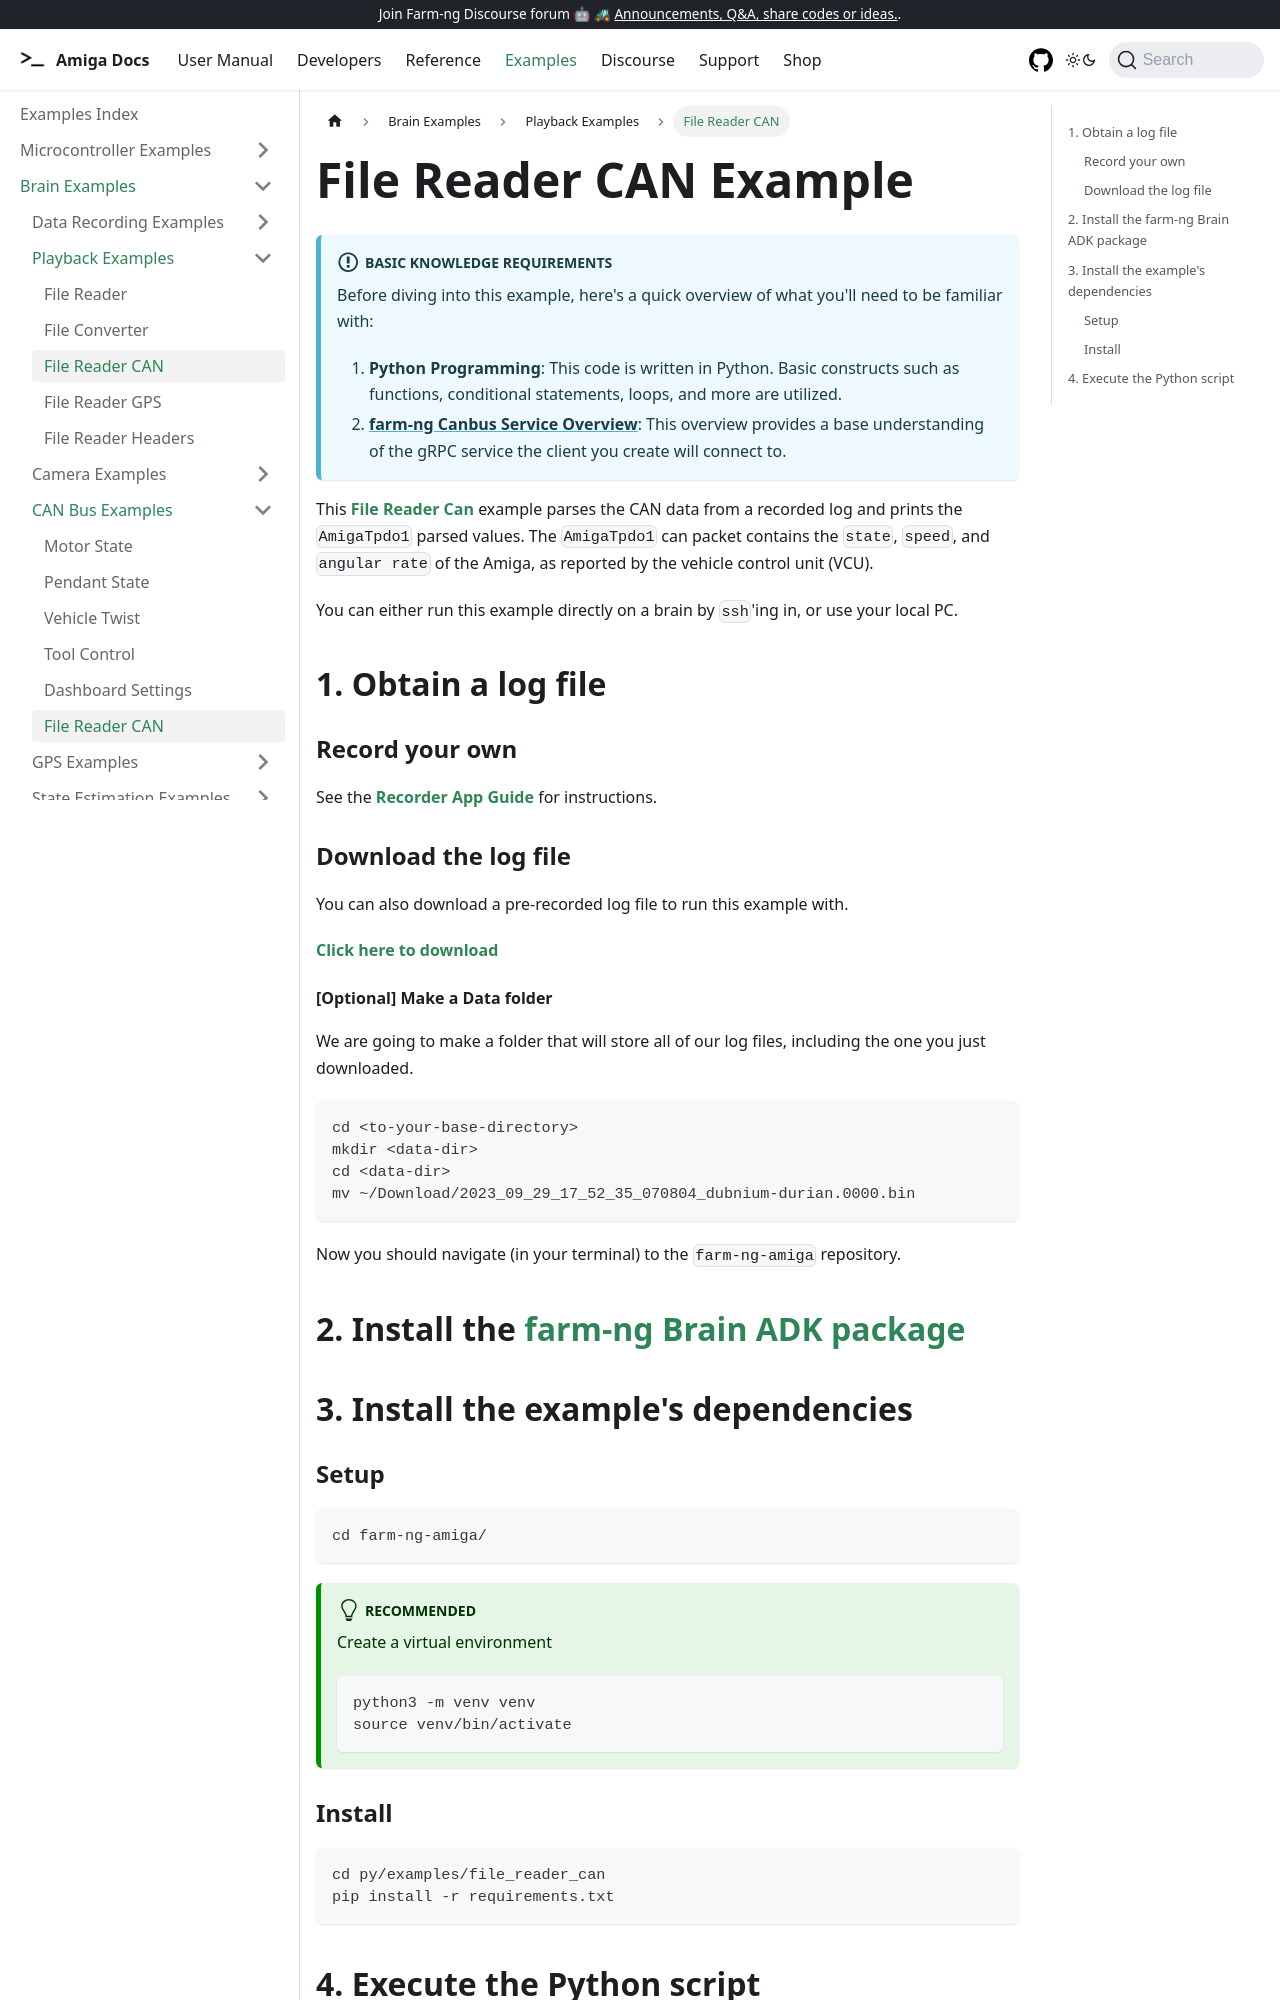

repository: farm-ng/amiga-dev-kit · page: docs/examples/file_reader_can/index.html · generator: docusaurus

---
id: file-reader-can
title: File Reader CAN
---

# File Reader CAN Example

:::info Basic Knowledge Requirements

Before diving into this example, here's a quick overview of what you'll need to be familiar with:

1. **Python Programming**: This code is written in Python.
Basic constructs such as functions, conditional statements, loops, and more are utilized.
2. **[farm-ng Canbus Service Overview](/docs/concepts/canbus_service/)**:
This overview provides a base understanding of the gRPC service the client you create will connect to.
:::

This [**File Reader Can**](https://github.com/farm-ng/farm-ng-amiga/tree/main/py/examples/file_reader_can/main.py)
example parses the CAN data from a recorded log and prints the `AmigaTpdo1` parsed
values. The `AmigaTpdo1` can packet contains
the `state`, `speed`, and `angular rate` of the Amiga, as
reported by the vehicle control unit (VCU).

You can either run this example directly on a brain by `ssh`'ing in,
or use your local PC.

## 1. Obtain a log file

### Record your own

See the **[Recorder App Guide](/docs/apps/recorder_app/)** for instructions.

### Download the log file

You can also download a pre-recorded log file to run this example with.

[**Click here to download**](https://farm-ng-dev-auto-plot-mvp.s3.us-west-2.amazonaws.com/datasets/examples_log_file/2023_09_29_17_52_35_070804_dubnium-durian.0000.bin)

#### [Optional] Make a Data folder

We are going to make a folder that will store all of our log
files, including the one you just downloaded.

```bash
cd <to-your-base-directory>
mkdir <data-dir>
cd <data-dir>
mv ~/Download/2023_09_29_17_52_35_070804_dubnium-durian.0000.bin
```

Now you should navigate (in your terminal) to the `farm-ng-amiga` repository.

## 2. Install the [farm-ng Brain ADK package](/docs/brain/brain-install)

## 3. Install the example's dependencies
